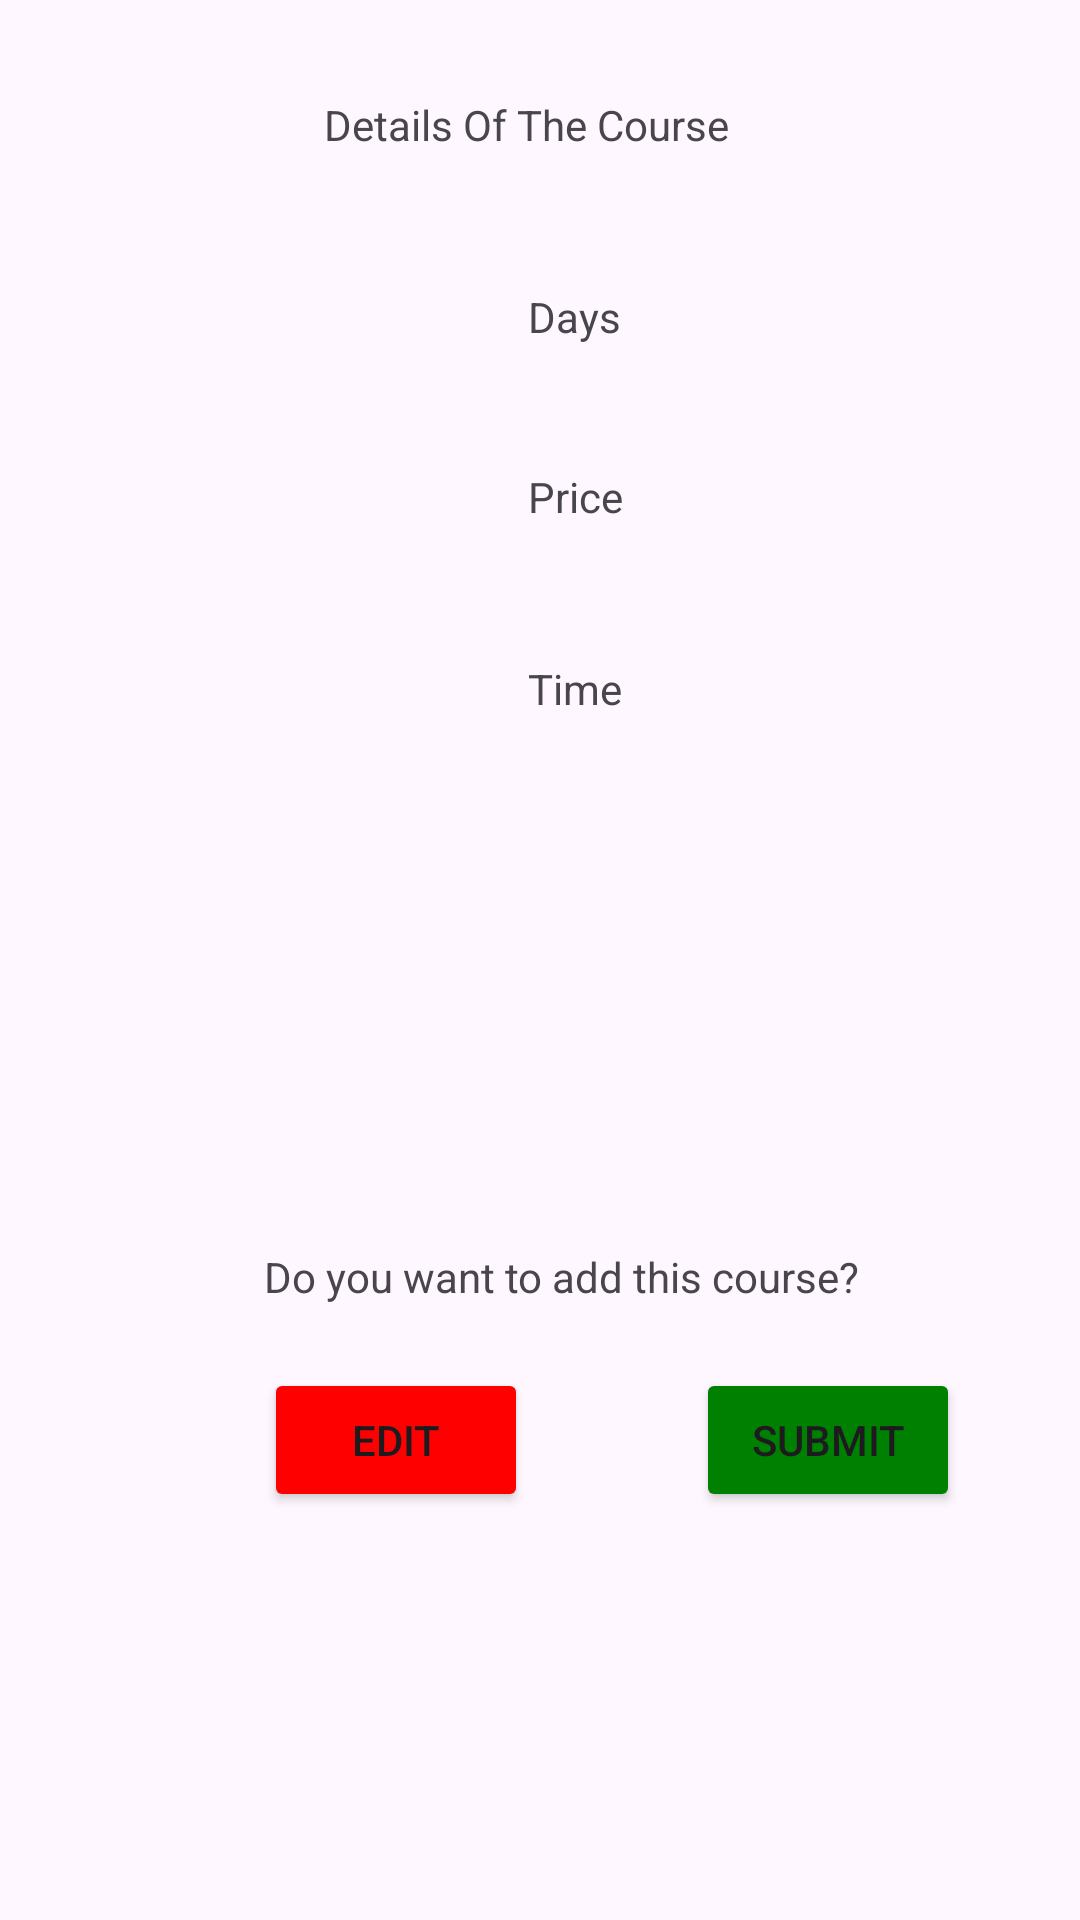

The Android layout XML behind this screen, and the referenced resources:
<!-- AndroidManifest.xml: application theme Theme.UniversalYogaApp -->
<!-- res/layout/detailsconfirmationdialogbox.xml -->
<?xml version="1.0" encoding="utf-8"?>
<androidx.constraintlayout.widget.ConstraintLayout xmlns:android="http://schemas.android.com/apk/res/android"
    xmlns:app="http://schemas.android.com/apk/res-auto"
    xmlns:tools="http://schemas.android.com/tools"
    android:layout_width="match_parent"
    android:layout_height="match_parent">

    <TextView
        android:id="@+id/textDetails"
        android:layout_width="194dp"
        android:layout_height="41dp"
        android:layout_marginStart="108dp"
        android:layout_marginTop="32dp"
        android:text="Details Of The Course"
        app:layout_constraintStart_toStartOf="parent"
        app:layout_constraintTop_toTopOf="parent" />

    <TextView
        android:id="@+id/textInfo"
        android:layout_width="233dp"
        android:layout_height="0dp"
        android:layout_marginStart="88dp"
        android:layout_marginTop="416dp"
        android:text="Do you want to add this course?"
        app:layout_constraintStart_toStartOf="parent"
        app:layout_constraintTop_toTopOf="parent" />


    <TextView
        android:id="@+id/viewDays"
        android:layout_width="194dp"
        android:layout_height="41dp"
        android:layout_marginStart="176dp"
        android:layout_marginTop="96dp"
        android:text="Days"
        app:layout_constraintStart_toStartOf="parent"
        app:layout_constraintTop_toTopOf="parent" />

    <TextView
        android:id="@+id/viewPrice"
        android:layout_width="194dp"
        android:layout_height="41dp"
        android:layout_marginStart="176dp"
        android:layout_marginTop="156dp"
        android:text="Price"
        app:layout_constraintStart_toStartOf="parent"
        app:layout_constraintTop_toTopOf="parent" />

    <TextView
        android:id="@+id/viewTime"
        android:layout_width="194dp"
        android:layout_height="41dp"
        android:layout_marginStart="176dp"
        android:layout_marginTop="220dp"
        android:text="Time"
        app:layout_constraintStart_toStartOf="parent"
        app:layout_constraintTop_toTopOf="parent" />

    <Button
        android:id="@+id/buttonEdit"
        android:layout_width="wrap_content"
        android:layout_height="wrap_content"
        android:layout_marginStart="88dp"
        android:layout_marginTop="456dp"
        android:backgroundTint="@color/red"
        android:text="Edit"
        app:layout_constraintStart_toStartOf="parent"
        app:layout_constraintTop_toTopOf="parent" />

    <Button
        android:id="@+id/buttonSubmit"
        android:layout_width="wrap_content"
        android:layout_height="wrap_content"
        android:layout_marginStart="232dp"
        android:layout_marginTop="456dp"
        android:backgroundTint="@color/green"
        android:text="Submit"
        app:layout_constraintStart_toStartOf="parent"
        app:layout_constraintTop_toTopOf="parent" />


















</androidx.constraintlayout.widget.ConstraintLayout>
<!-- resources referenced by this layout -->
<resources>
  <color name="green">#008000</color>
  <color name="red">#FF0000</color>
  <style name="Theme.UniversalYogaApp" parent="Base.Theme.UniversalYogaApp" />
  <style name="Base.Theme.UniversalYogaApp" parent="Theme.Material3.DayNight.NoActionBar">
          
          
  
      </style>
</resources>
